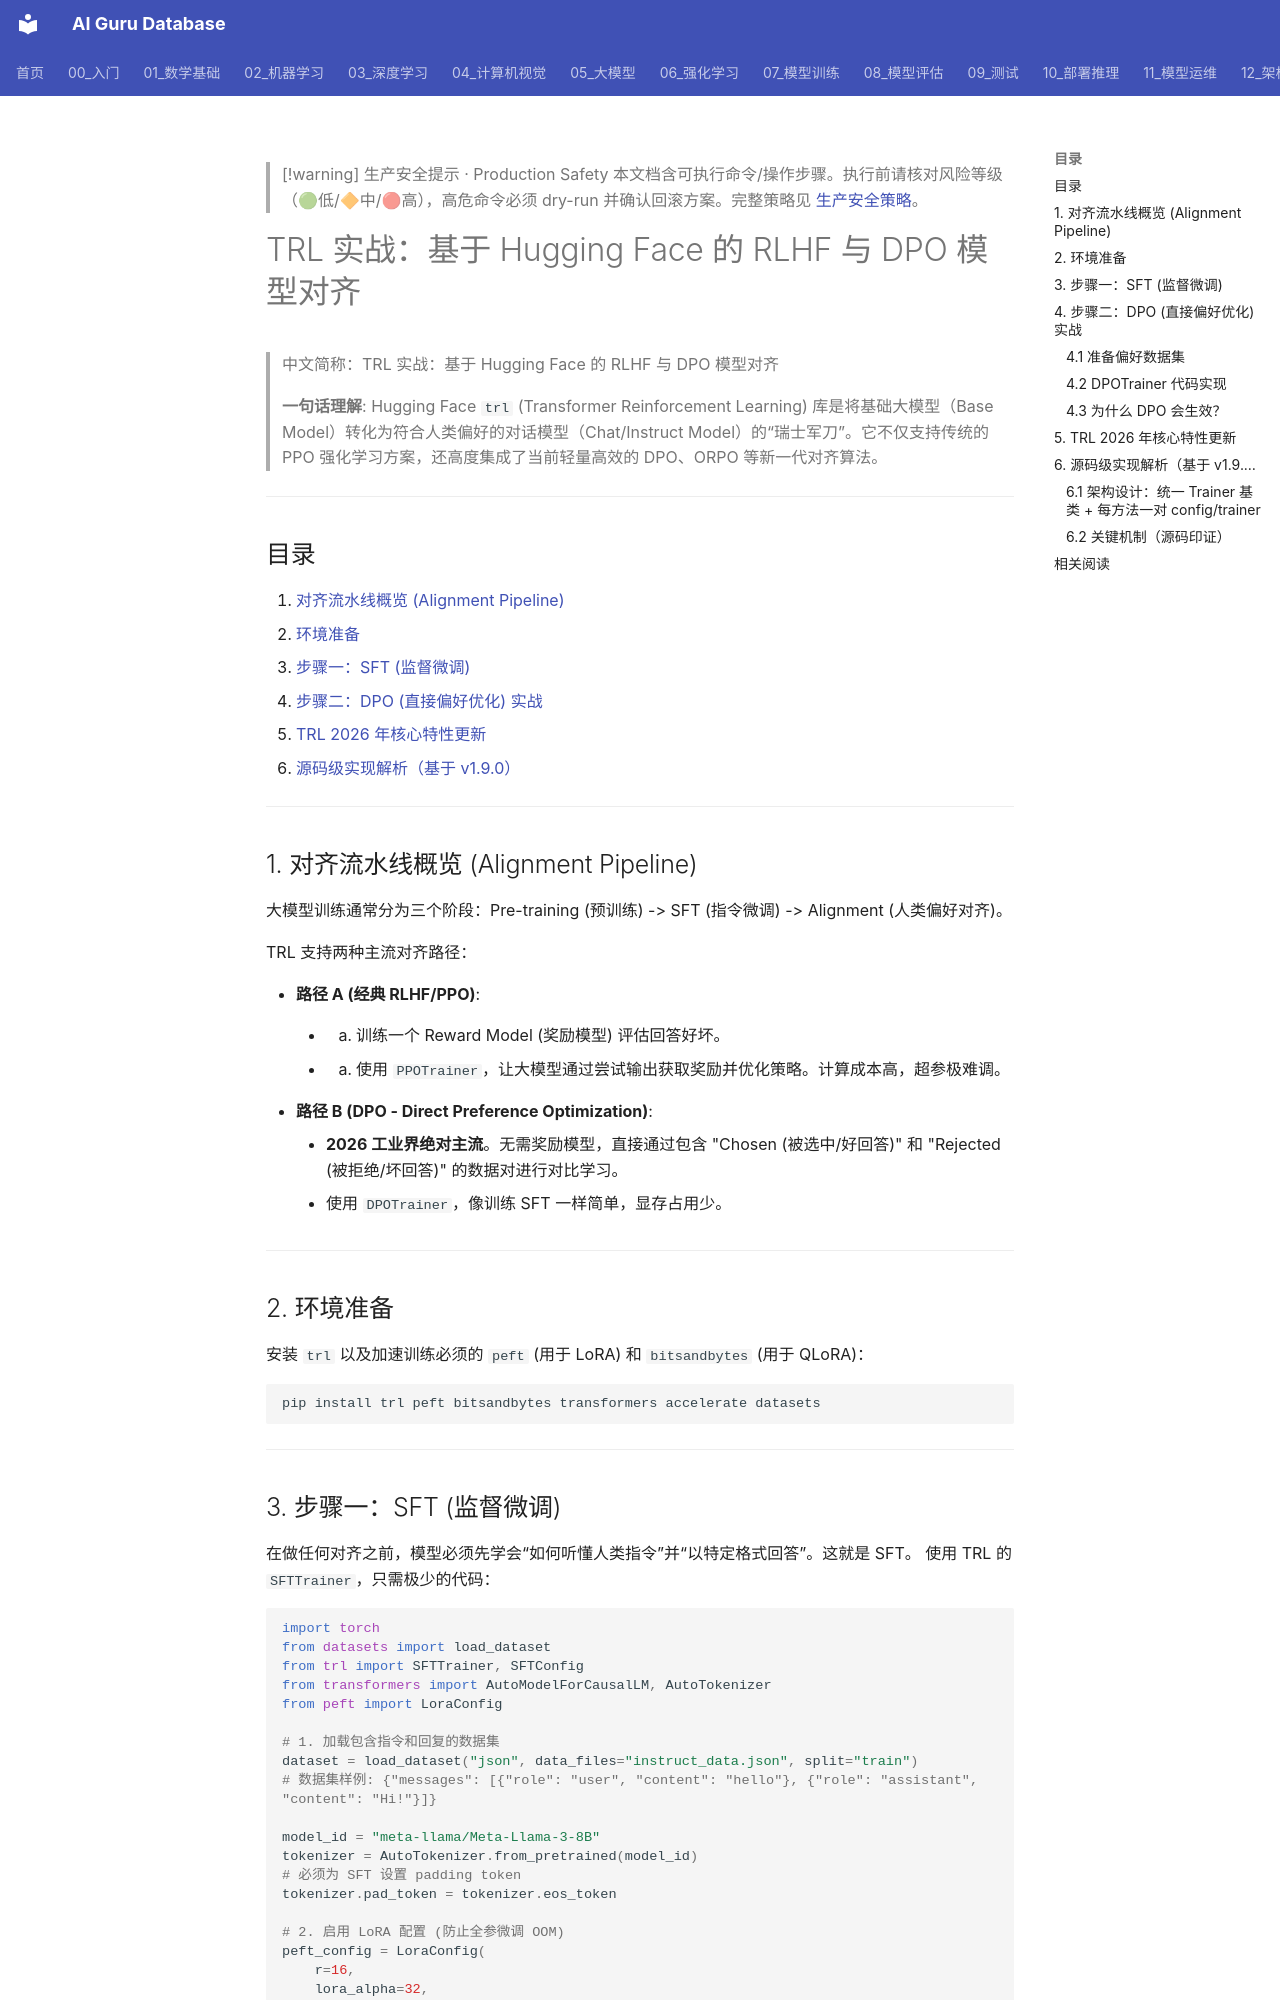

repository: ai-guru-global/ai-guru-database · page: 07_模型训练/06_对齐训练/05_TRL_RLHF_DPO_指南/index.html · generator: mkdocs

---
title: "TRL 实战：基于 Hugging Face 的 RLHF 与 DPO 模型对齐"
category: "07-model-training"
tags: ["model-training", "rlhf", "dpo", "trl", "alignment", "huggingface"]
summary: "> **一句话理解**: Hugging Face TRL 库是将基础模型转化为符合人类偏好的 Chat 模型的瑞士军刀，它集成了 SFT、RM、PPO 和当前最流行的 DPO 训练流水线。"
created: "2026-06-12"
updated: "2026-07-25"
tier: supporting
aliases:
  - "Trl Rlhf Dpo Guide"
  - "TRL RLHF DPO Guide"
  - TRL_RLHF_DPO_Guide
sources: []

name_zh: "TRL 实战：基于 Hugging Face 的 RLHF 与 DPO 模型对齐"
---

> [!warning] 生产安全提示 · Production Safety
> 本文档含可执行命令/操作步骤。执行前请核对风险等级（🟢低/🔶中/🔴高），高危命令必须 dry-run 并确认回滚方案。完整策略见 [生产安全策略](../../治理/Production_Safety_Policy.md)。
<!-- op-safety-banner v1 -->
# TRL 实战：基于 Hugging Face 的 RLHF 与 DPO 模型对齐

> 中文简称：TRL 实战：基于 Hugging Face 的 RLHF 与 DPO 模型对齐

> **一句话理解**: Hugging Face `trl` (Transformer Reinforcement Learning) 库是将基础大模型（Base Model）转化为符合人类偏好的对话模型（Chat/Instruct Model）的“瑞士军刀”。它不仅支持传统的 PPO 强化学习方案，还高度集成了当前轻量高效的 DPO、ORPO 等新一代对齐算法。

---

## 目录

1. [对齐流水线概览 (Alignment Pipeline)](#1-对齐流水线概览-alignment-pipeline)
2. [环境准备](#2-环境准备)
3. [步骤一：SFT (监督微调)](#3-步骤一sft-监督微调)
4. [步骤二：DPO (直接偏好优化) 实战](#4-步骤二dpo-直接偏好优化-实战)
5. [TRL 2026 年核心特性更新](#5-trl-2026-年核心特性更新)
6. [源码级实现解析（基于 v1.9.0）](#6-源码级实现解析基于-v190)

---

## 1. 对齐流水线概览 (Alignment Pipeline)

大模型训练通常分为三个阶段：Pre-training (预训练) -> SFT (指令微调) -> Alignment (人类偏好对齐)。

TRL 支持两种主流对齐路径：

*   **路径 A (经典 RLHF/PPO)**: 
    *   1. 训练一个 Reward Model (奖励模型) 评估回答好坏。
    *   2. 使用 `PPOTrainer`，让大模型通过尝试输出获取奖励并优化策略。计算成本高，超参极难调。
*   **路径 B (DPO - Direct Preference Optimization)**: 
    *   **2026 工业界绝对主流**。无需奖励模型，直接通过包含 "Chosen (被选中/好回答)" 和 "Rejected (被拒绝/坏回答)" 的数据对进行对比学习。
    *   使用 `DPOTrainer`，像训练 SFT 一样简单，显存占用少。

---

## 2. 环境准备

安装 `trl` 以及加速训练必须的 `peft` (用于 LoRA) 和 `bitsandbytes` (用于 QLoRA)：

```bash
pip install trl peft bitsandbytes transformers accelerate datasets
```

---
